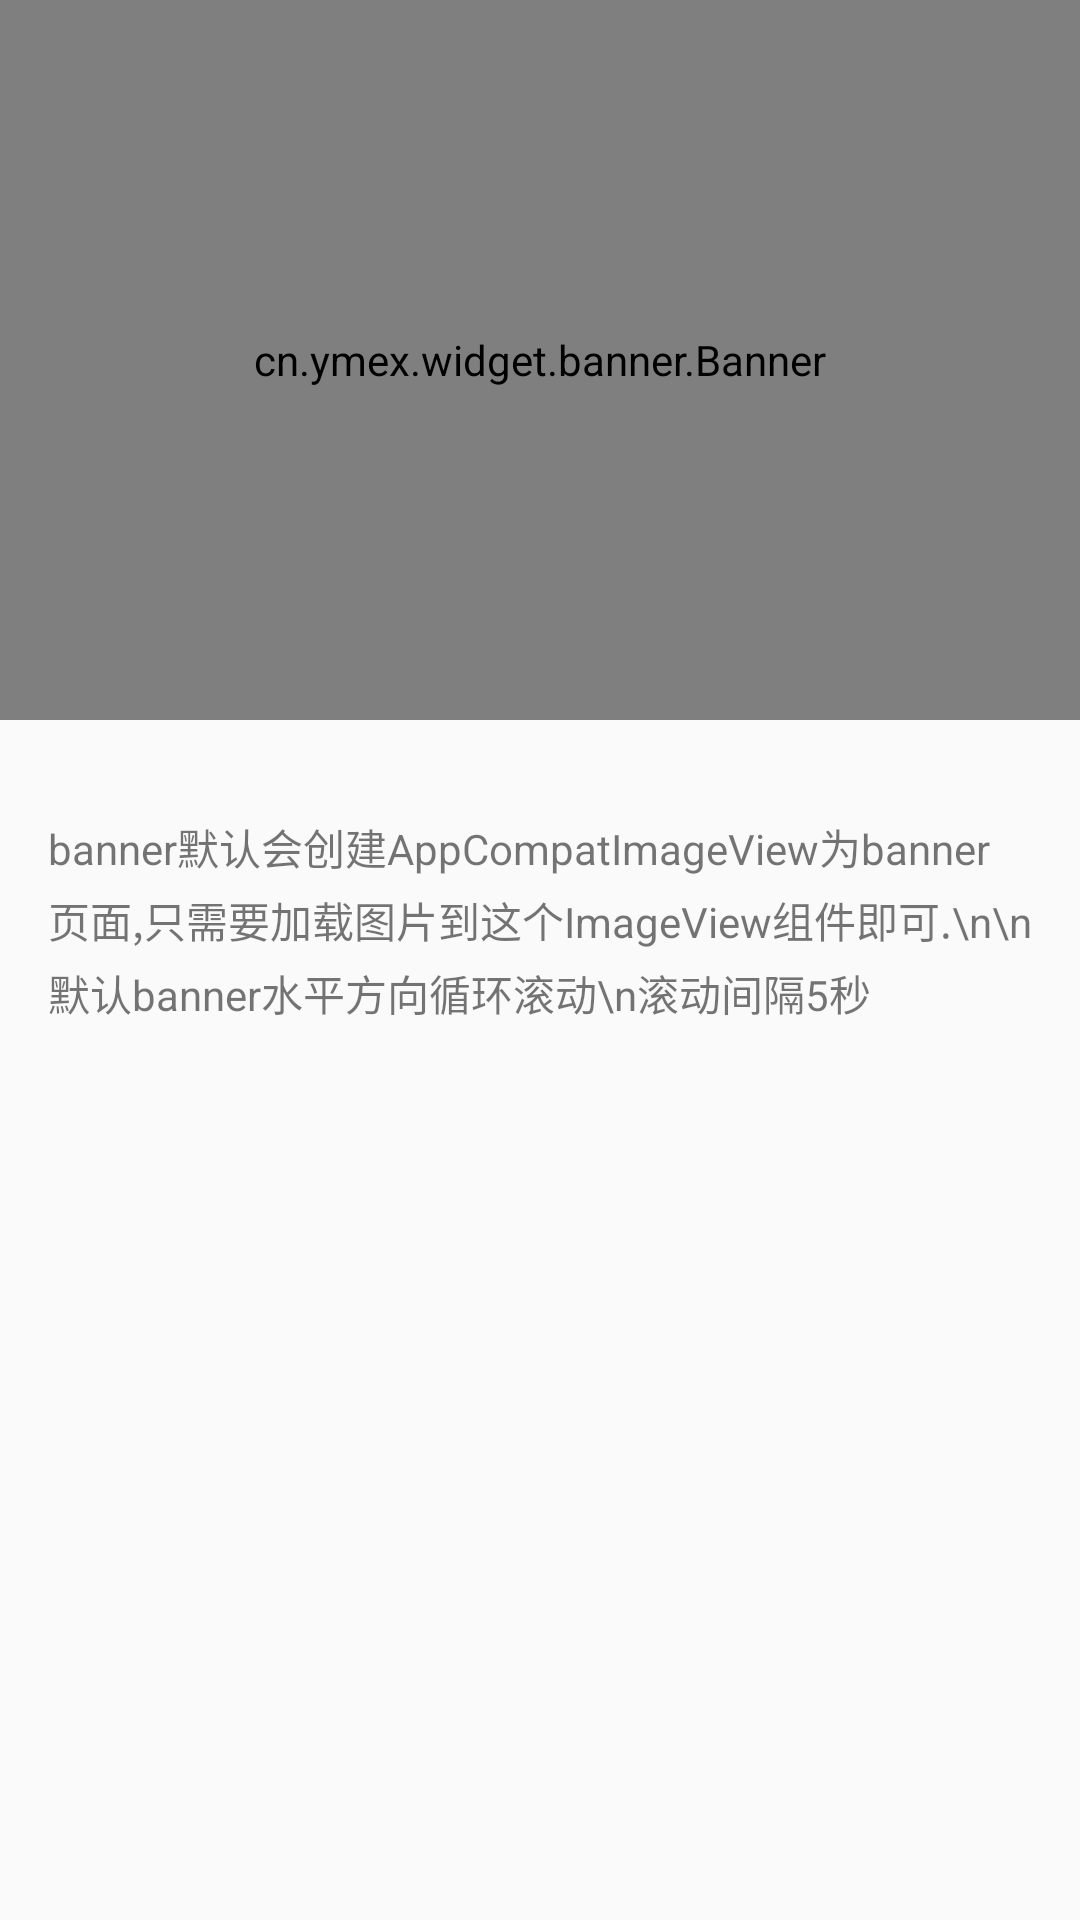

Produce the Android XML layout that renders to this screen, including the resource entries it uses.
<!-- AndroidManifest.xml: application theme AppTheme -->
<!-- res/layout/activity_default_banner_user.xml -->
<?xml version="1.0" encoding="utf-8"?>
<LinearLayout xmlns:android="http://schemas.android.com/apk/res/android"
    xmlns:app="http://schemas.android.com/apk/res-auto"
    xmlns:tools="http://schemas.android.com/tools"
    android:layout_width="match_parent"
    android:layout_height="match_parent"
    tools:context="com.example.banner.DefaultBannerActivity"
    android:orientation="vertical">

    <cn.example.widget.banner.Banner
        android:id="@+id/banner"
        android:layout_width="match_parent"
        android:layout_height="240dip"
        android:background="#eeeeee"
        app:banner_auto_play="true"
        app:banner_interval="3000">

        <cn.example.widget.banner.IndicatorLayout
            android:layout_width="match_parent"
            android:layout_height="wrap_content"
            android:layout_gravity="bottom"
            android:layout_marginBottom="8dip"
            android:gravity="center"
            app:indicator_height="8dip"
            app:indicator_width="8dip" />
    </cn.example.widget.banner.Banner>
    <TextView
        android:layout_marginTop="16dip"
        android:layout_width="match_parent"
        android:layout_height="wrap_content"
        android:lineSpacingExtra="4dip"
        android:padding="16dip"
        android:text="banner默认会创建AppCompatImageView为banner 页面,只需要加载图片到这个ImageView组件即可.\n\n默认banner水平方向循环滚动\n滚动间隔5秒" />
</LinearLayout>
<!-- resources referenced by this layout -->
<resources>
  <style name="AppTheme" parent="Theme.AppCompat.Light.NoActionBar">
          
          <item name="colorPrimary">@color/colorPrimary</item>
          <item name="colorPrimaryDark">@color/colorPrimaryDark</item>
          <item name="colorAccent">@color/colorAccent</item>
      </style>
  <!-- not gathered from this repository: default colours our renderer supplied (Android Studio template values) -->
  <color name="colorPrimary">#FF6200EE</color>
  <color name="colorPrimaryDark">#FF3700B3</color>
  <color name="colorAccent">#FF03DAC5</color>
</resources>
